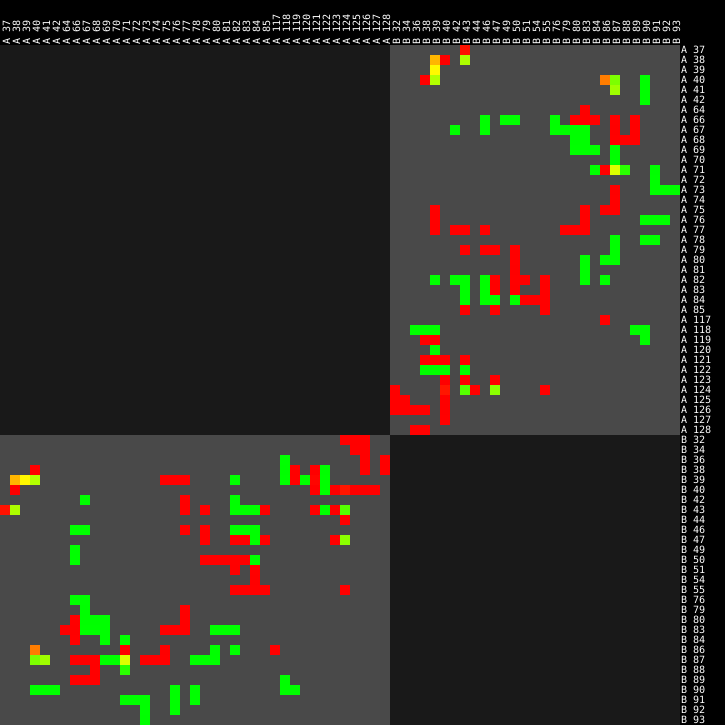

Data behind this chart, as committed beside it:
id1_chain	id1_rnum	id1_icode	id1_rname	id2_chain	id2_rnum	id2_icode	id2_rname	cadscore
A	37	.	.	B	43	.	.	0.06835
A	38	.	.	B	39	.	.	0.7163
A	38	.	.	B	40	.	.	0.000000
A	38	.	.	B	43	.	.	0.5428
A	39	.	.	B	39	.	.	0.9791
A	40	.	.	B	38	.	.	0.000000
A	40	.	.	B	39	.	.	0.5726
A	40	.	.	B	86	.	.	0.4931
A	40	.	.	B	87	.	.	0.000000
A	40	.	.	B	90	.	.	-1
A	41	.	.	B	87	.	.	0.4128
A	41	.	.	B	90	.	.	-1
A	42	.	.	B	90	.	.	-1
A	64	.	.	B	83	.	.	0.000000
A	66	.	.	B	46	.	.	-1
A	66	.	.	B	49	.	.	-1
A	66	.	.	B	50	.	.	-1
A	66	.	.	B	76	.	.	-1
A	66	.	.	B	80	.	.	0.000000
A	66	.	.	B	83	.	.	0.000000
A	66	.	.	B	84	.	.	0.000000
A	66	.	.	B	87	.	.	0.000000
A	66	.	.	B	89	.	.	0.000000
A	67	.	.	B	42	.	.	-1
A	67	.	.	B	46	.	.	-1
A	67	.	.	B	76	.	.	-1
A	67	.	.	B	79	.	.	-1
A	67	.	.	B	80	.	.	-1
A	67	.	.	B	83	.	.	-1
A	67	.	.	B	87	.	.	0.000000
A	67	.	.	B	89	.	.	0.000000
A	68	.	.	B	80	.	.	-1
A	68	.	.	B	83	.	.	-1
A	68	.	.	B	87	.	.	0.000000
A	68	.	.	B	88	.	.	0.000000
A	68	.	.	B	89	.	.	0.000000
A	69	.	.	B	80	.	.	-1
A	69	.	.	B	83	.	.	-1
A	69	.	.	B	84	.	.	-1
A	69	.	.	B	87	.	.	-1
A	70	.	.	B	87	.	.	-1
A	71	.	.	B	84	.	.	-1
A	71	.	.	B	86	.	.	0.000000
A	71	.	.	B	87	.	.	0.8485
A	71	.	.	B	88	.	.	0.000000
A	71	.	.	B	91	.	.	-1
A	72	.	.	B	91	.	.	-1
A	73	.	.	B	87	.	.	0.000000
A	73	.	.	B	91	.	.	-1
A	73	.	.	B	92	.	.	-1
A	73	.	.	B	93	.	.	-1
A	74	.	.	B	87	.	.	0.000000
A	75	.	.	B	39	.	.	0.000000
A	75	.	.	B	83	.	.	0.000000
A	75	.	.	B	86	.	.	0.000000
A	75	.	.	B	87	.	.	0.000000
A	76	.	.	B	39	.	.	0.000000
A	76	.	.	B	83	.	.	0.000000
A	76	.	.	B	90	.	.	-1
A	76	.	.	B	91	.	.	-1
... 85 more rows
